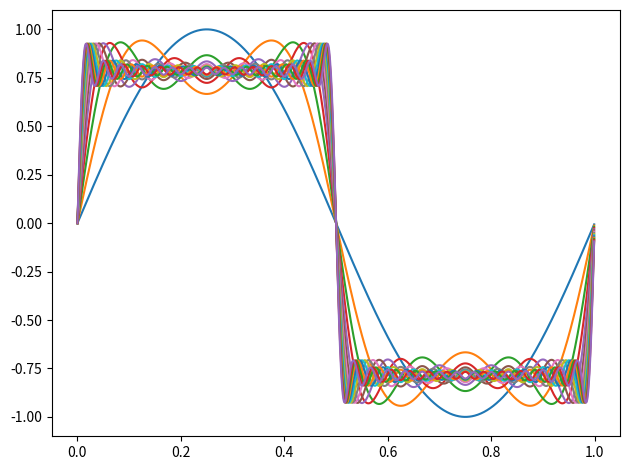

Python code for this plot:
import matplotlib.pyplot as plt
import math
import numpy as np
from itertools import count
from matplotlib.animation import FuncAnimation

frequency = 1
n = 1
count = count(1)
t = np.arange(0, 1, 0.001)
Y = []
j = 0


def sine_adder(n):
    if n == 0:
        return 0
    else:
        while n >= 0:
            return math.sin(2 * math.pi * t[i] * frequency * (2 * n - 1)) / (2 * n - 1) + sine_adder(n - 1)


while n < 15:
    n = next(count)
    for i in range(0, len(t)):
        y = sine_adder(n)
        Y.append(y)
    plt.plot(t, Y)
    plt.show()
    Y.clear()

plt.tight_layout()
